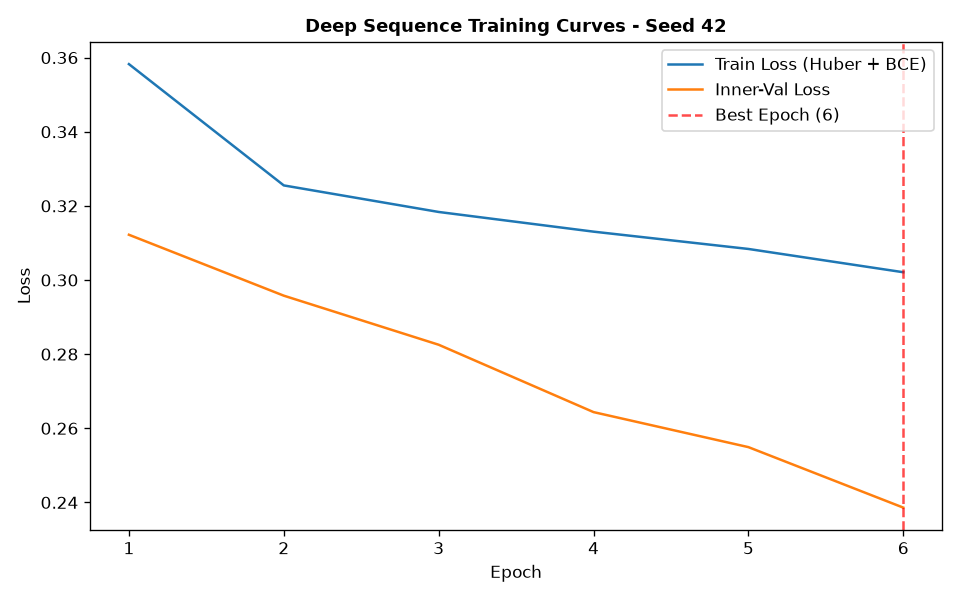

Source data for this figure (header and first rows):
epoch, train_loss, train_ret_loss, train_dir_loss, val_loss, val_ret_loss, val_dir_loss, lr
1, 0.3582, 0.001249, 0.714, 0.3122, 0.0003403, 0.6237, 0.001
2, 0.3255, 0.0002905, 0.6505, 0.2958, 0.0002236, 0.5911, 0.001
3, 0.3184, 0.0002285, 0.6363, 0.2825, 0.0001724, 0.5647, 0.001
4, 0.3131, 0.0002226, 0.6257, 0.2644, 0.0002128, 0.5283, 0.001
5, 0.3084, 0.000226, 0.6163, 0.2549, 0.0001573, 0.5095, 0.001
6, 0.3021, 0.0002068, 0.6038, 0.2386, 0.0001512, 0.4769, 0.001
